The GitHub repository AndyCodee/2024_CV_FP contains a labelled image folder "dataset_scale" with 10 categories: eight, five, four, nine, one, seven, six, three, two, zero. Examples follow, each with its label.

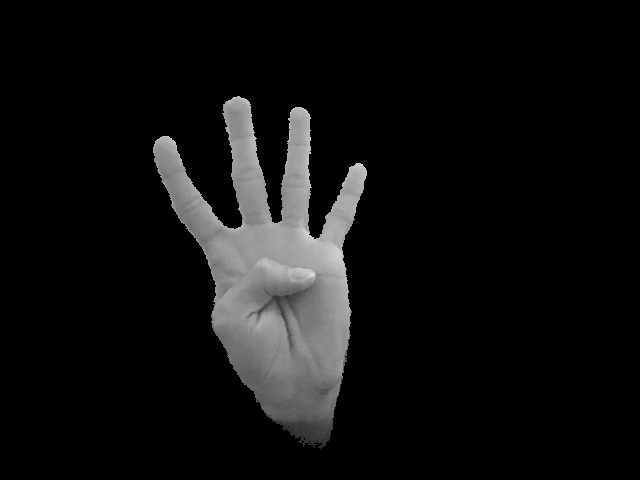
Label: four

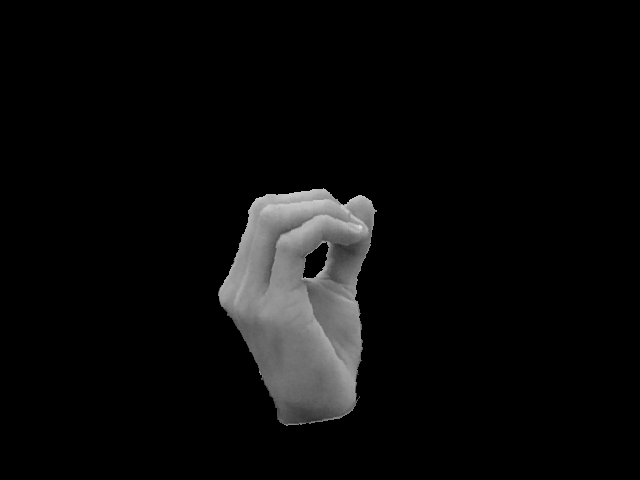
Label: zero

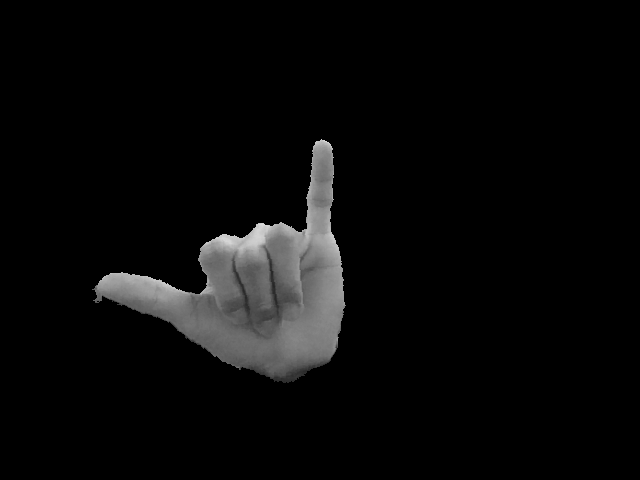
Label: six

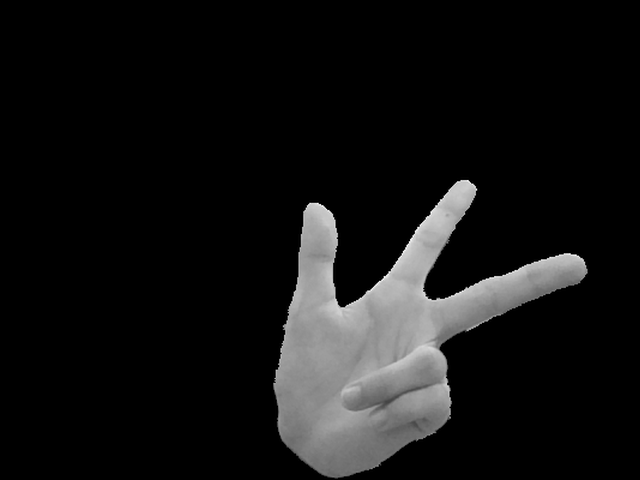
Label: eight

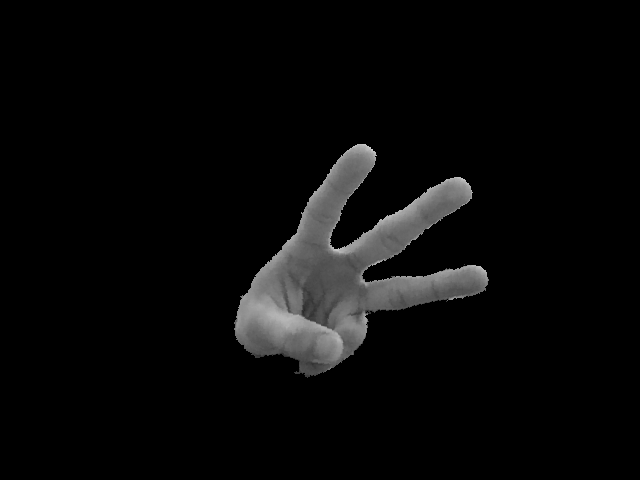
Label: three

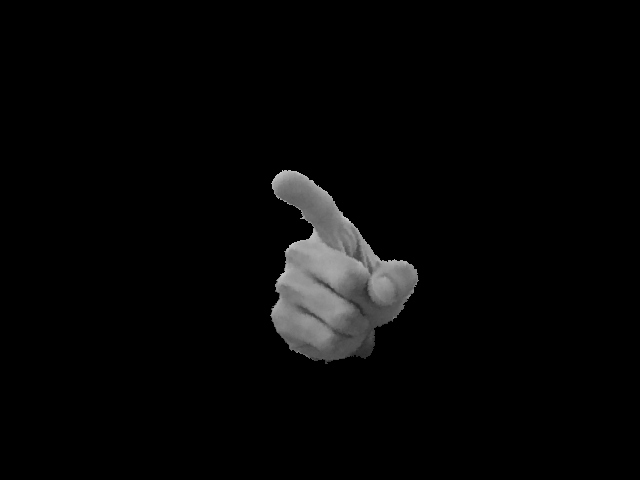
Label: one
